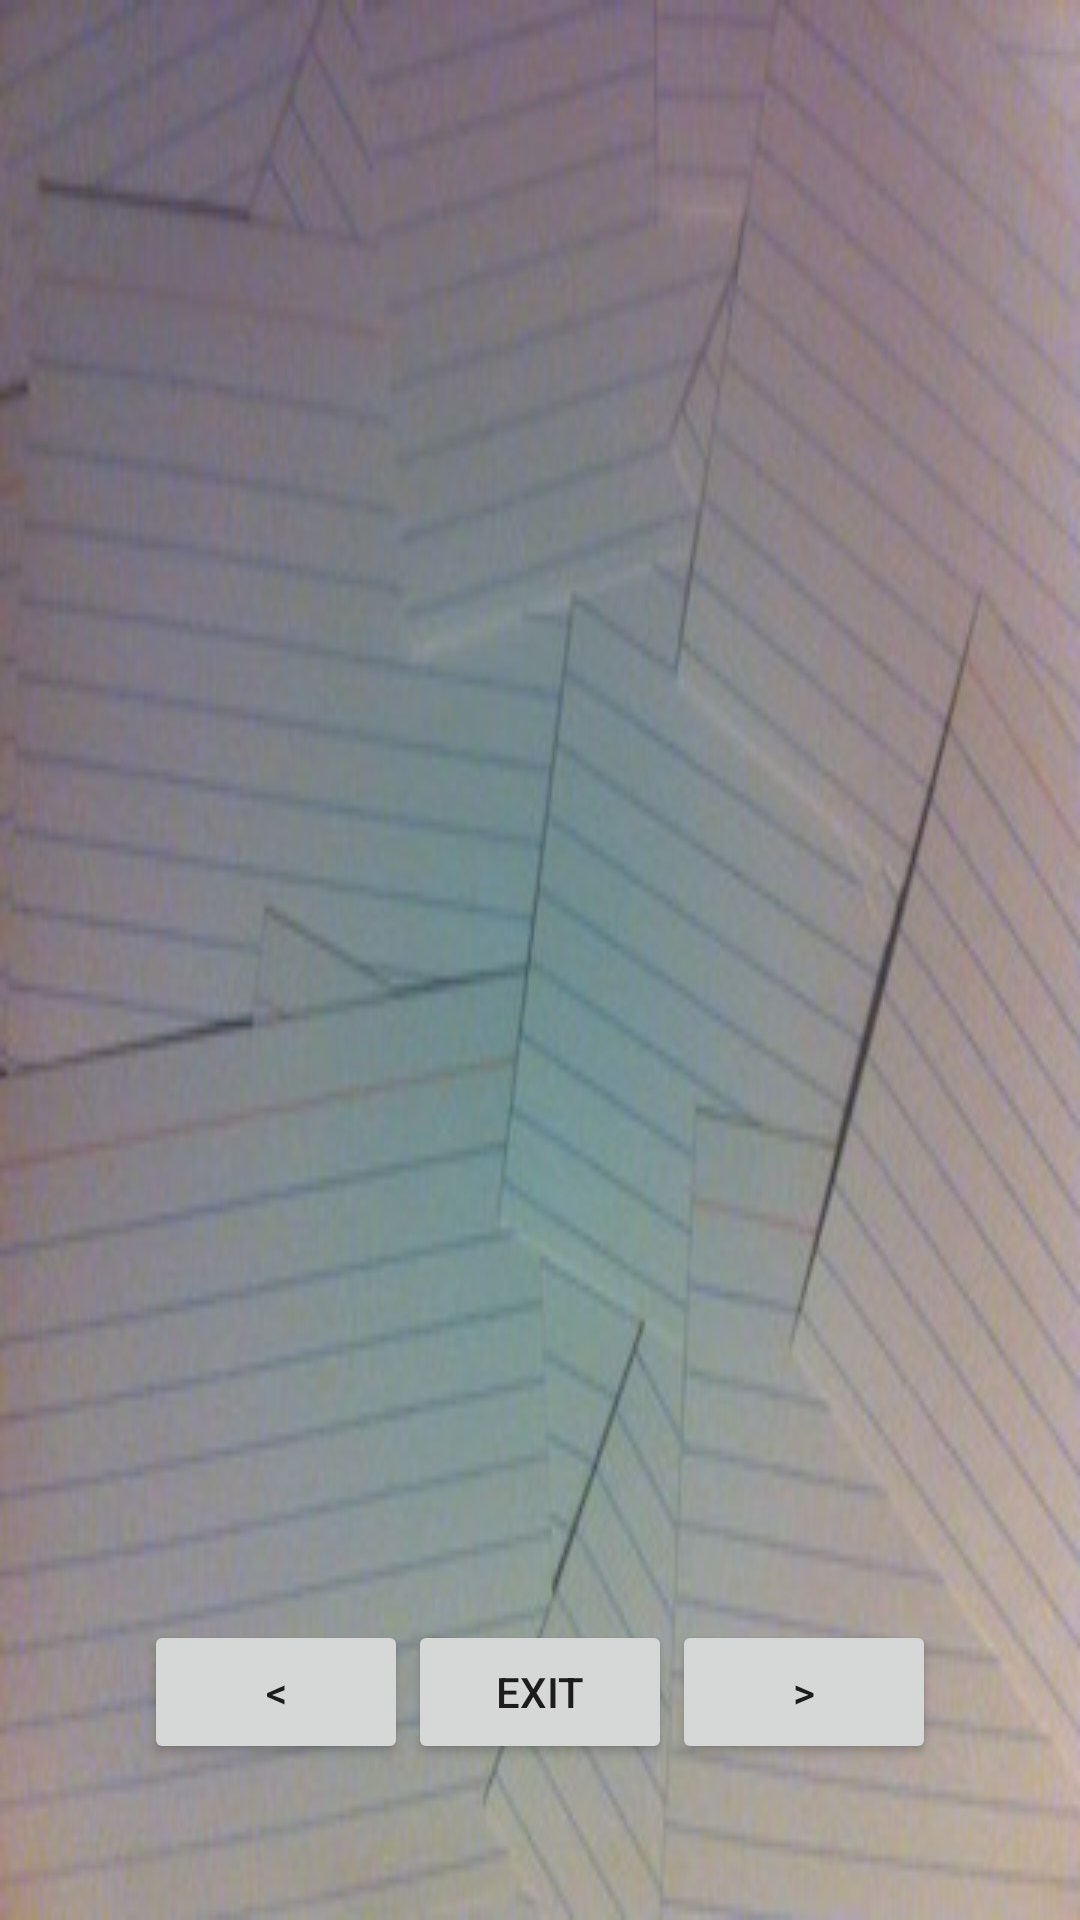

Reconstruct the res/layout file that produces this screen, plus the resources it refers to.
<!-- AndroidManifest.xml: activity theme AppTheme -->
<!-- res/layout/activity_card.xml -->
<?xml version="1.0" encoding="utf-8"?>
<android.support.v4.widget.DrawerLayout
    xmlns:android="http://schemas.android.com/apk/res/android"
    xmlns:tools="http://schemas.android.com/tools"
    android:id="@+id/drawer_layout_card"
    android:layout_width="match_parent"
    android:layout_height="match_parent">

    <android.support.design.widget.CoordinatorLayout
        android:layout_width="match_parent"
        android:layout_height="match_parent"

        tools:context="com.david.flashcardas.CardActivity">


        <include layout="@layout/content_card" />


    </android.support.design.widget.CoordinatorLayout>

    <ListView
        android:id="@+id/navList_card"
        android:layout_width="200dp"
        android:layout_height="match_parent"
        android:layout_gravity="start"
        android:background="#ffeeeeee" />

</android.support.v4.widget.DrawerLayout>
<!-- res/layout/content_card.xml (included above) -->
<?xml version="1.0" encoding="utf-8"?>
<RelativeLayout xmlns:android="http://schemas.android.com/apk/res/android"
    xmlns:app="http://schemas.android.com/apk/res-auto"
    xmlns:tools="http://schemas.android.com/tools"
    android:layout_width="match_parent"
    android:layout_height="match_parent"
    android:background="@drawable/flashcards"
    android:paddingBottom="@dimen/activity_vertical_margin"
    android:paddingLeft="@dimen/activity_horizontal_margin"
    android:paddingRight="@dimen/activity_horizontal_margin"
    android:paddingTop="@dimen/activity_vertical_margin"
    tools:context="com.david.flashcardas.CardActivity"
    tools:showIn="@layout/activity_card">

    <TextView
        android:id="@+id/flashcardSideA"
        android:layout_width="fill_parent"
        android:layout_height="wrap_content"
        android:layout_alignParentTop="true"
        android:layout_centerHorizontal="true"
        android:layout_marginTop="41dp"
        android:clickable="true"
        android:gravity="center|center_vertical|center_horizontal"
        android:textSize="15sp"
        android:textStyle="bold"
        android:onClick="showOtherSide" />

    <LinearLayout
        android:orientation="horizontal"
        android:layout_width="match_parent"
        android:layout_height="wrap_content"
        android:gravity="center_horizontal"
        android:layout_alignParentBottom="true"
        android:layout_alignParentEnd="true">

        <Button
            android:id="@+id/lastCard"
            android:layout_width="wrap_content"
            android:layout_height="wrap_content"
            android:layout_alignParentBottom="true"
            android:layout_alignParentStart="true"
            android:layout_marginBottom="52dp"
            android:text="&lt;" />

        <Button
            android:id="@+id/exitButton"
            android:layout_width="wrap_content"
            android:layout_height="wrap_content"
            android:layout_alignBottom="@+id/lastCard"
            android:layout_centerHorizontal="true"
            android:singleLine="true"
            android:text="EXIT"
            android:onClick="closeCardActivity" />

        <Button
            android:id="@+id/nextRandomCard"
            android:layout_width="wrap_content"
            android:layout_height="wrap_content"
            android:layout_alignTop="@+id/exitButton"
            android:layout_toEndOf="@+id/exitButton"
            android:text=">"
            android:onClick="nextRandomCardSameSubject" />
    </LinearLayout>


</RelativeLayout>
<!-- resources referenced by this layout -->
<resources>
  <!-- drawable flashcards: jpg bitmap (drawable, 33325 bytes) -->
  <style name="AppTheme" parent="Theme.AppCompat.Light.DarkActionBar">
          
          <item name="colorPrimary">@color/colorPrimary</item>
          <item name="colorPrimaryDark">@color/colorPrimaryDark</item>
          <item name="colorAccent">@color/colorAccent</item>
          <item name="windowActionBar">true</item>
          <item name="windowNoTitle">false</item>
      </style>
  <color name="colorPrimary">#3F51B5</color>
  <color name="colorPrimaryDark">#303F9F</color>
  <color name="colorAccent">#FF4081</color>
</resources>
